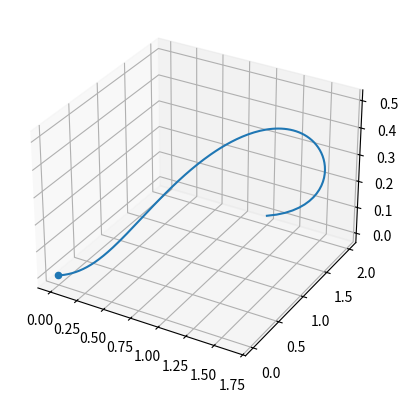

Write the Python code that produced this figure.
import numpy as np
import matplotlib.pyplot as plt

class Lorenz_equations:
    '''
    Lorenz equations class
    '''

    def __init__(self, prandtl_number, rayleigh_number, beta, delta_t):
        
        self.sigma = prandtl_number
        self.rho = rayleigh_number
        self.beta = beta
        self.delta_t = delta_t
        

    def getCriticalPoints(self):
        '''
        Get critical points for Lorenz equation
        dX/dt = 0
        '''
        
        critical_points = {}
        p_0 = np.array([0, 0, 0])

        critical_points["p_0"] = p_0
        if not (self.rho - 1 < 0):
            p_1 = np.array([np.sqrt(self.beta * (self.rho - 1)),  np.sqrt(self.beta * (self.rho - 1)), self.rho - 1])
            critical_points["p_1"] = p_1
            
            p_2 = np.array([-np.sqrt(self.beta * (self.rho - 1)),  -np.sqrt(self.beta * (self.rho - 1)), self.rho - 1])
            critical_points["p_2"] = p_2
        return critical_points

    def getStabilityPoints(self, point):
        '''
        Get the stability of critical point
        '''
        pass
    
    def getLorenzMatrix(self, x, y, z):
        '''
        Get Lorenz matrix dX/dt = AX
        
        dx/dt = -sigma * x + sigma * y + 0 * z
        dy/dt = (rho - z/2) * x + (- 1) * y - (x/2) * z = rho * x -y - xz
        dz/dt = (y/2) * x + (x/2) * y - (beta) * z = xy - beta * z
        '''

        A = np.array([[        -self.sigma,     self.sigma,            0], 
                      [   self.rho - z / 2,             -1,       -x / 2],
                      [              y / 2,          x / 2,   -self.beta]])
        
        return A

    def getLorenzTrajectory(self, initial_point, num_points = 5000):
        '''
        Get lorenz trajectory given initial point
        '''

        X = np.array(initial_point)
        A = self.getLorenzMatrix(X[0], X[1], X[2])
        
        trajectory = [X]
        for i in range(num_points):
            
            delta_X = A @ X * self.delta_t
            X = delta_X + X
            A = self.getLorenzMatrix(X[0], X[1], X[2])
            trajectory.append(X)
        
        trajectory = np.stack(trajectory, axis = 0)

        return trajectory
    
    def plotLorenzTrajectory(self, initial_point, num_points = 10000):
        '''
        Plot the lorenz trajectory given initial point
        '''
        critical_points = self.getCriticalPoints()
        trajectory = self.getLorenzTrajectory(initial_point, num_points)

        ax = plt.figure().add_subplot(projection='3d')          
        for p in critical_points:
            point = critical_points[p]

            if not np.iscomplex(point).any():
                ax.scatter3D(point[0], point[1], point[2])

        ax.plot3D(trajectory[:, 0], trajectory[:, 1], trajectory[:, 2])
        plt.show()


if __name__ == "__main__":

    lorenz = Lorenz_equations(prandtl_number = 10, rayleigh_number = 0, beta = 10/3, delta_t = 1e-2)
    lorenz.plotLorenzTrajectory([1, 2, 0])
    critical_points = lorenz.getCriticalPoints()
    print(critical_points)
        
